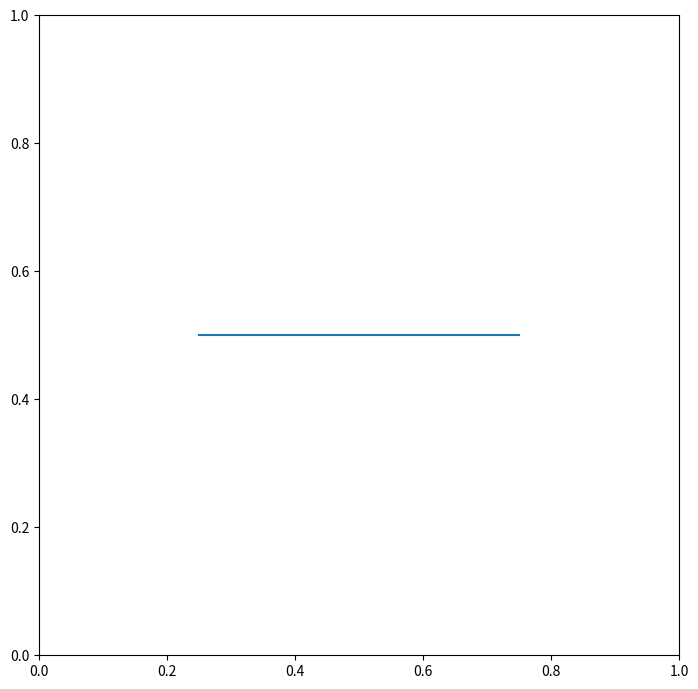

Source code (Python):
#!/usr/bin/python
# coding=utf-8
import matplotlib.pyplot as plt

'''
1.构造Figure对象需要的属性
pyplot.figure函数需要的参数：
    matplotlib.pyplot.figure(num=None, figsize=None, dpi=None, facecolor=None, edgecolor=None, frameon=True, FigureClass=<class 'matplotlib.figure.Figure'>, clear=False, **kwargs)
    |- num : 整数或者字符串: None
        |-Figure的内部标示ID，如果是字符串也会作为窗体标题
        |-如果没有设置num，或者是整数，figure的ID会自动按序生成。
    |- figsize : 2元小数元组: rcParams["figure.figsize"] = [6.4, 4.8]
        |-窗体大小(英寸为单位)
    |- dpi : 整数类型: rcParams["figure.dpi"] = 100
        |-分辨率，每英寸的像素个数
    |- facecolor :字符串或者4元元组: rcParams["figure.facecolor"] = 'w'
        |-Figure的主体颜色
    |- edgecolor :字符串或者4元元组: rcParams["figure.edgecolor"] = 'w'
        |-Figure的边界颜色
    |- frameon : bool:True
        |-是否绘制Frame边框
    |- FigureClass : Figure子类：Figure
        |-一般指定figure函数创建Figure对象的类（必须是Figure的子类），默认是Figure
    |- clear : bool: False
        |-如果num指定的Figure存在，则清除。
Figure类构造器参数:
    class matplotlib.figure.Figure(figsize=None, dpi=None, facecolor=None, edgecolor=None, linewidth=0.0, frameon=None, subplotpars=None, tight_layout=None, constrained_layout=None)
    |-figsize : 2元小数元组: rcParams["figure.figsize"]
        |-英寸为单位的元组表示(width, height).
    |-dpi : float: rcParams["figure.dpi"]
        |-没英寸的点数（像素）
    |-facecolor : 字符与4元元组: rcParams["figure.facecolor"]
        |-设置的是Figure的patch(小区域块)的填充颜色facecolor.
    |-edgecolor : 字符与4元元组: rcParams["figure.edgecolor"]
        |-设置的是Figure的patch(小区域块)的边界颜色edgecolor.
    |-linewidth : float
        |-边框的线条宽度.
    |-frameon : bool: rcParams["figure.frameon"]
        |-True就绘制边框.
    |-subplotpars : SubplotParams：rcParams["figure.subplot.*"]
        |-Subplot子图的参数.
    |-tight_layout : bool或者字典: rcParams["figure.autolayout"]
        |-If False 就使用subplotpars. 
        |-If True 使用缺省的padding实现tight_layout. 
        |-字典：使用key参数：pad, w_pad, h_pad, and rect实现tight_layout.
    |-constrained_layout : bool：rcParams["figure.constrained_layout.use"]
        |-True：实现 constrained layout. 与tight_layout类似,但比tight_layout灵活.
        |-该参数对subplot()与 subplot2grid()无效.
2.上面的参数只有三个提供属性模式访问
    |-number
    |-dpi
    |-frameon
3.Figure的属性都提供set/get函数设置与获取
    set_xxxx(value)
    value=get_xxxx()
    |-get_dpi()
        |-set_dpi(val)
    |-get_edgecolor()
        |-set_edgecolor(color)
    |-get_facecolor()
        |-set_facecolor(color)
    |-get_figheight()
        |-set_figheight(val, forward=True)  
            |-#forward用来控制：当设置尺寸过大，窗体是否自动调整大小。
    |-get_figwidth()
        |-set_figwidth(val, forward=True)
            |-#forward用来控制：当设置尺寸过大，窗体是否自动调整大小。
    |-get_size_inches()
        |-set_size_inches(w, h=None, forward=True)
            |-#forward用来控制：当设置尺寸过大，窗体是否自动调整大小。
    |-get_frameon()
        |-set_frameon(b)
    |-get_tight_layout()
        |-set_tight_layout(tight)
    |-get_constrained_layout()
        |-set_constrained_layout(constrained)
    |-get_constrained_layout_pads(relative=False）
        |-set_constrained_layout_pads(**kwargs)
4.Figure参数的rcParams设置：
    Figure的参数还可以通过matplotlib.rcParams['xxxx']来设置
5.注意：
    除了在构造器外，Figure没有提供title，linewidth的设置方式
    阅读源代码知道，对窗体标题的处理有下面代码完成
        |-figManager.set_window_title(figLabel)
        |-figManager.canvas.figure.set_label(figLabel)  #这个是Figure的标签,来自Artist类
    获取figmanager可以使用pyplot函数实现
        FigureManager=plt.get_current_fig_manager()
            |-返回对象类型：NSWindow
        如果不存在Figure，会自动返回，plt.figure一般会创建一个新的。所以该函数最好在Figure创建后调用
'''
# ---------------------------------------------
# Figure
figure = plt.figure(
    num='Figure使用与管理',  # 窗体ID，字符串也是窗体标题
    figsize=(6.4, 4.8),  # 窗体大小（英寸）
    dpi=150,  # 分辨率
    facecolor=(1, 0, 0, 1),  # 填充色
    edgecolor='b',  # 边界色
    frameon=True,  # 是否绘制边框
    linewidth=5  # 来自Figure构造器的绘制变量的线条宽度
)
FigureManager = plt.get_current_fig_manager()
FigureManager.set_window_title('换一个窗体标题')
# 当坐标轴填满Figure,上面的某些属性看不见效果，比如facecolor与edgecolor，linewidth
# 属性方式访问
figure.dpi = 50
figure.frameon = False
figure.number = 2
# set/get方式访问
figure.set_dpi(60)
figure.set_figheight(8)
figure.set_size_inches(8, 8)
# ---------------------------------------------
# 坐标轴
ax = plt.Axes(
    figure,  # 坐标轴所在图形
    [0.1, 0.1, 0.8, 0.8])  # 坐标的区域
# 图形
line = plt.Line2D(
    [0.25, 0.5, 0.75],  # 线条的所有点的X坐标
    [0.5, 0.5, 0.5])  # 线条的所有点的Y坐标

# Figure，Axes，Artist的容器关系
ax.add_artist(line)
figure.add_axes(ax)
# 显示图形
figure.show(warn=False)
# 显式窗体
plt.show()
